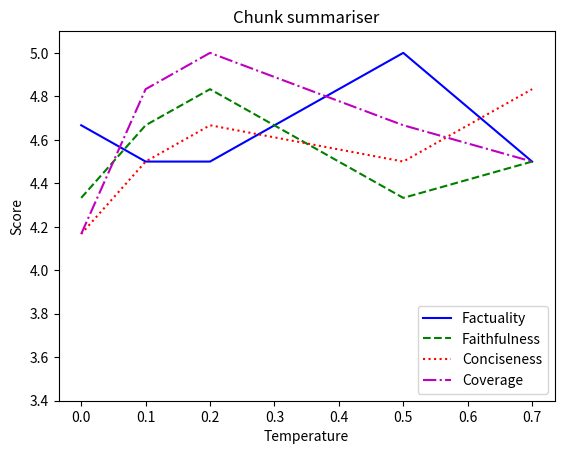
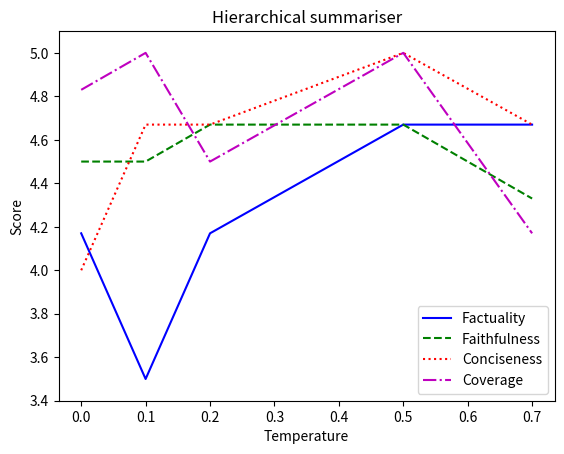

Write Python code to recreate these figures, in order.
import matplotlib
import matplotlib.pyplot as plt

matplotlib.use("Agg")

data = [
    ## MODEL 1 ##
    [4.667, 4.5, 4.5, 5, 4.5], # Fact
    [4.333, 4.667, 4.833, 4.333, 4.5], # Faith
    [4.167, 4.5, 4.667, 4.5, 4.833], # Conc
    [4.167, 4.833, 5, 4.667, 4.5], # Cov

    ## MODEL 2 ##
    [4.17, 3.50, 4.17, 4.67, 4.67], # Fact
    [4.50, 4.50, 4.67, 4.67, 4.33], # Faith
    [4.00, 4.67, 4.67, 5.00, 4.67], # Conc
    [4.83, 5.00, 4.50, 5.00, 4.17], # Cov
]

temps = [0, 0.1, 0.2, 0.5, 0.7]

plt.title("Chunk summariser")
plt.xlabel("Temperature")
plt.ylabel("Score")
plt.ylim(3.4,5.1)
plt.plot(temps, data[0], 'b-', label="Factuality")
plt.plot(temps, data[1], 'g--', label="Faithfulness")
plt.plot(temps, data[2], 'r:', label="Conciseness")
plt.plot(temps, data[3], 'm-.', label="Coverage")
plt.legend(loc="lower right")

plt.savefig("chunk_summ_test.png")
plt.clf()

plt.title("Hierarchical summariser")
plt.xlabel("Temperature")
plt.ylabel("Score")
plt.ylim(3.4,5.1)
plt.plot(temps, data[4], 'b-', label="Factuality")
plt.plot(temps, data[5], 'g--', label="Faithfulness")
plt.plot(temps, data[6], 'r:', label="Conciseness")
plt.plot(temps, data[7], 'm-.', label="Coverage")
plt.legend(loc="lower right")

plt.savefig("hier_summ_test.png")
plt.clf()
